Photos from the image-classification dataset "Fine-grained-weed-recognition" in the GitHub repository IPCLab-NEAU/Fine-grained-weed-recognition. Its 8 classes are: abutilon, amaranthus, chenopodium, cirsium, cyperus, descurainia, maize, portulaca.

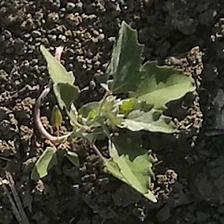
Label: chenopodium

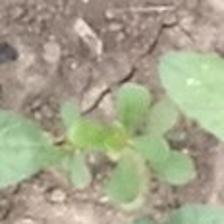
Label: portulaca

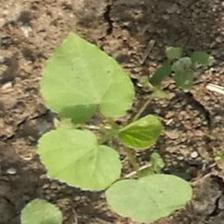
Label: abutilon

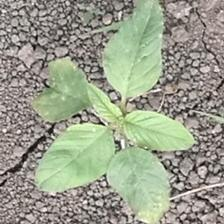
Label: amaranthus

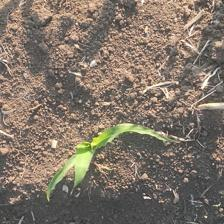
Label: maize

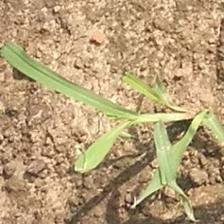
Label: cyperus
